Run: headless pygame with SDL's dummy video driver; simulated clock (each Clock.tick advances the game by its frame time, no real sleeping); random seed 0; keys injected as events and as key.get_pressed() state; no mouse input.
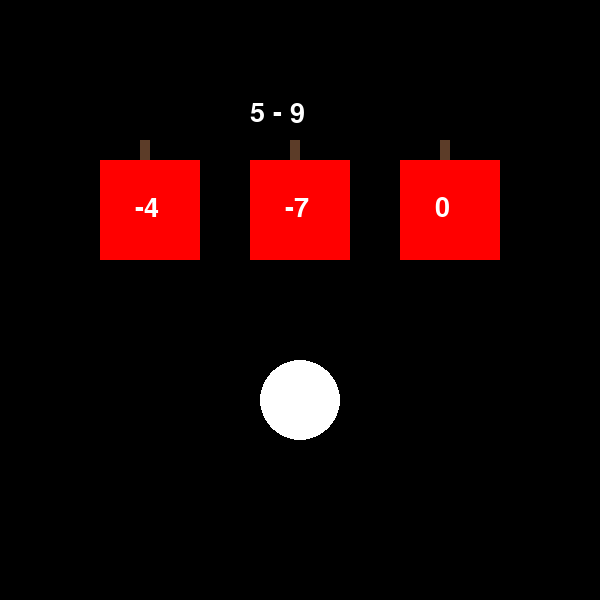
Frame 1 of 4 · flips 1–60 · no input
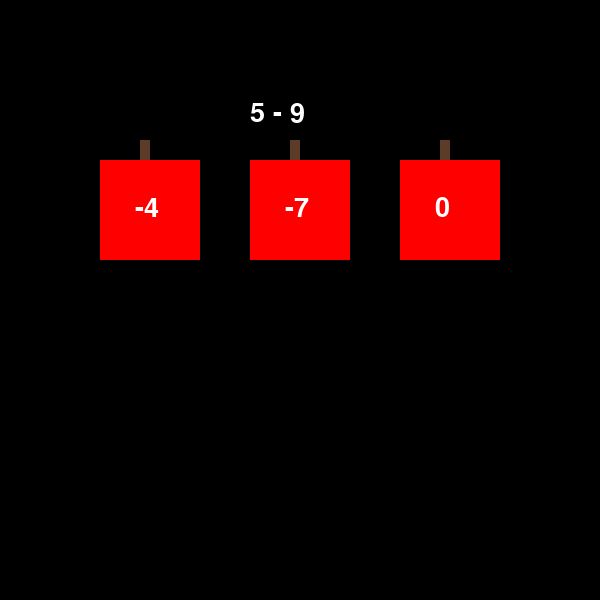
Frame 2 of 4 · flips 61–180 · tapped SPACE, RETURN · held RIGHT (→), D
Frame 3 of 4 · flips 181–300 · held DOWN (↓), S · screen unchanged from frame 2, image omitted
Frame 4 of 4 · flips 301–420 · held LEFT (←), A, UP (↑), W · screen unchanged from frame 3, image omitted

The pygame program that drew these frames:

import pygame
import random
import operator

pygame.init()
screen = pygame.display.set_mode((600, 600))
clock = pygame.time.Clock()
running = True
dt = 0
game_over = False
snake = []

box1 = ()
box2 = ()
box3 = ()

num_1 = random.randint(1, 10)
num_2 = random.randint(1, 10)
operators = {'+': operator.add, '-': operator.sub, '*': operator.mul}
operation = random.choice(list(operators.keys()))
answer = operators[operation](num_1, num_2)

snake_pos = pygame.Vector2(screen.get_width() / 2, 400)
box1_pos = pygame.Vector2(150, 200)

def new_example():
    global num_1, num_2, operation, answer, wrong1, wrong2, apple_values

    num_1 = random.randint(1, 10)
    num_2 = random.randint(1, 10)
    operation = random.choice(["+", "-", "*"])

    if operation == "+":
        answer = num_1 + num_2
    elif operation == "-":
        answer = num_1 - num_2
    else:
        answer = num_1 * num_2

    wrong1 = answer + random.randint(1, 5)
    wrong2 = answer - random.randint(1, 5)

    while wrong1 == answer or wrong2 == answer or wrong1 == wrong2:
        wrong1 = answer + random.randint(1, 5)
        wrong2 = answer - random.randint(1, 5)

    apple_values = [answer, wrong1, wrong2]
    random.shuffle(apple_values)

new_example()

apple_positions = [
    pygame.Vector2(100, 160),
    pygame.Vector2(250, 160),
    pygame.Vector2(400, 160)
]

snake_length = 1


while running:
    clock.tick(60)

    for event in pygame.event.get():
        if event.type == pygame.QUIT:
            running = False

    screen.fill("black")

    pygame.draw.rect(screen, (92, 60, 40), (140, 140, 10, 30))
    pygame.draw.rect(screen, (255,0,0), (100, 160, 100, 100))

    pygame.draw.rect(screen, (92, 60, 40), (290, 140, 10, 30))
    pygame.draw.rect(screen, (255,0,0), (250, 160, 100, 100))

    pygame.draw.rect(screen, (92, 60, 40), (440, 140, 10, 30))
    pygame.draw.rect(screen, (255,0,0), (400, 160, 100, 100))

    font = pygame.font.Font(None, 40)

    problem_text = font.render(f"{num_1} {operation} {num_2}", True, (255,255,255))
    screen.blit(problem_text, (250, 100))

    for i, pos in enumerate(apple_positions):
        text = font.render(str(apple_values[i]), True, (255,255,255))
        screen.blit(text, (pos.x + 35, pos.y + 35))


    pygame.draw.circle(screen, "white", snake_pos, 40)

    keys = pygame.key.get_pressed()
    if keys[pygame.K_UP]:
        snake_pos.y -= 200 * dt
    elif keys[pygame.K_DOWN]:
        snake_pos.y += 200 * dt
    elif keys[pygame.K_RIGHT]:
        snake_pos.x += 200 * dt
    elif keys[pygame.K_LEFT]:
        snake_pos.x -= 200 * dt

    snake_rect = pygame.Rect(snake_pos.x - 40, snake_pos.y - 40, 80, 80)

    for i, pos in enumerate(apple_positions):
        apple_rect = pygame.Rect(pos.x, pos.y, 100, 100)

        if snake_rect.colliderect(apple_rect):

            if apple_values[i] == answer:
                snake_length += 1
                snake_pos = pygame.Vector2(screen.get_width() / 2, 400)
                new_example()
            else:
                game_over = True

    pygame.display.flip()
    if game_over:
        screen.fill((0, 0, 0))
        over_text = font.render("GAME OVER", True, (255, 0, 0))
        screen.blit(over_text, (200, 250))
        pygame.display.flip()

        pygame.time.delay(2000)
        running = False

    dt = clock.tick(60) / 1000

pygame.quit()
